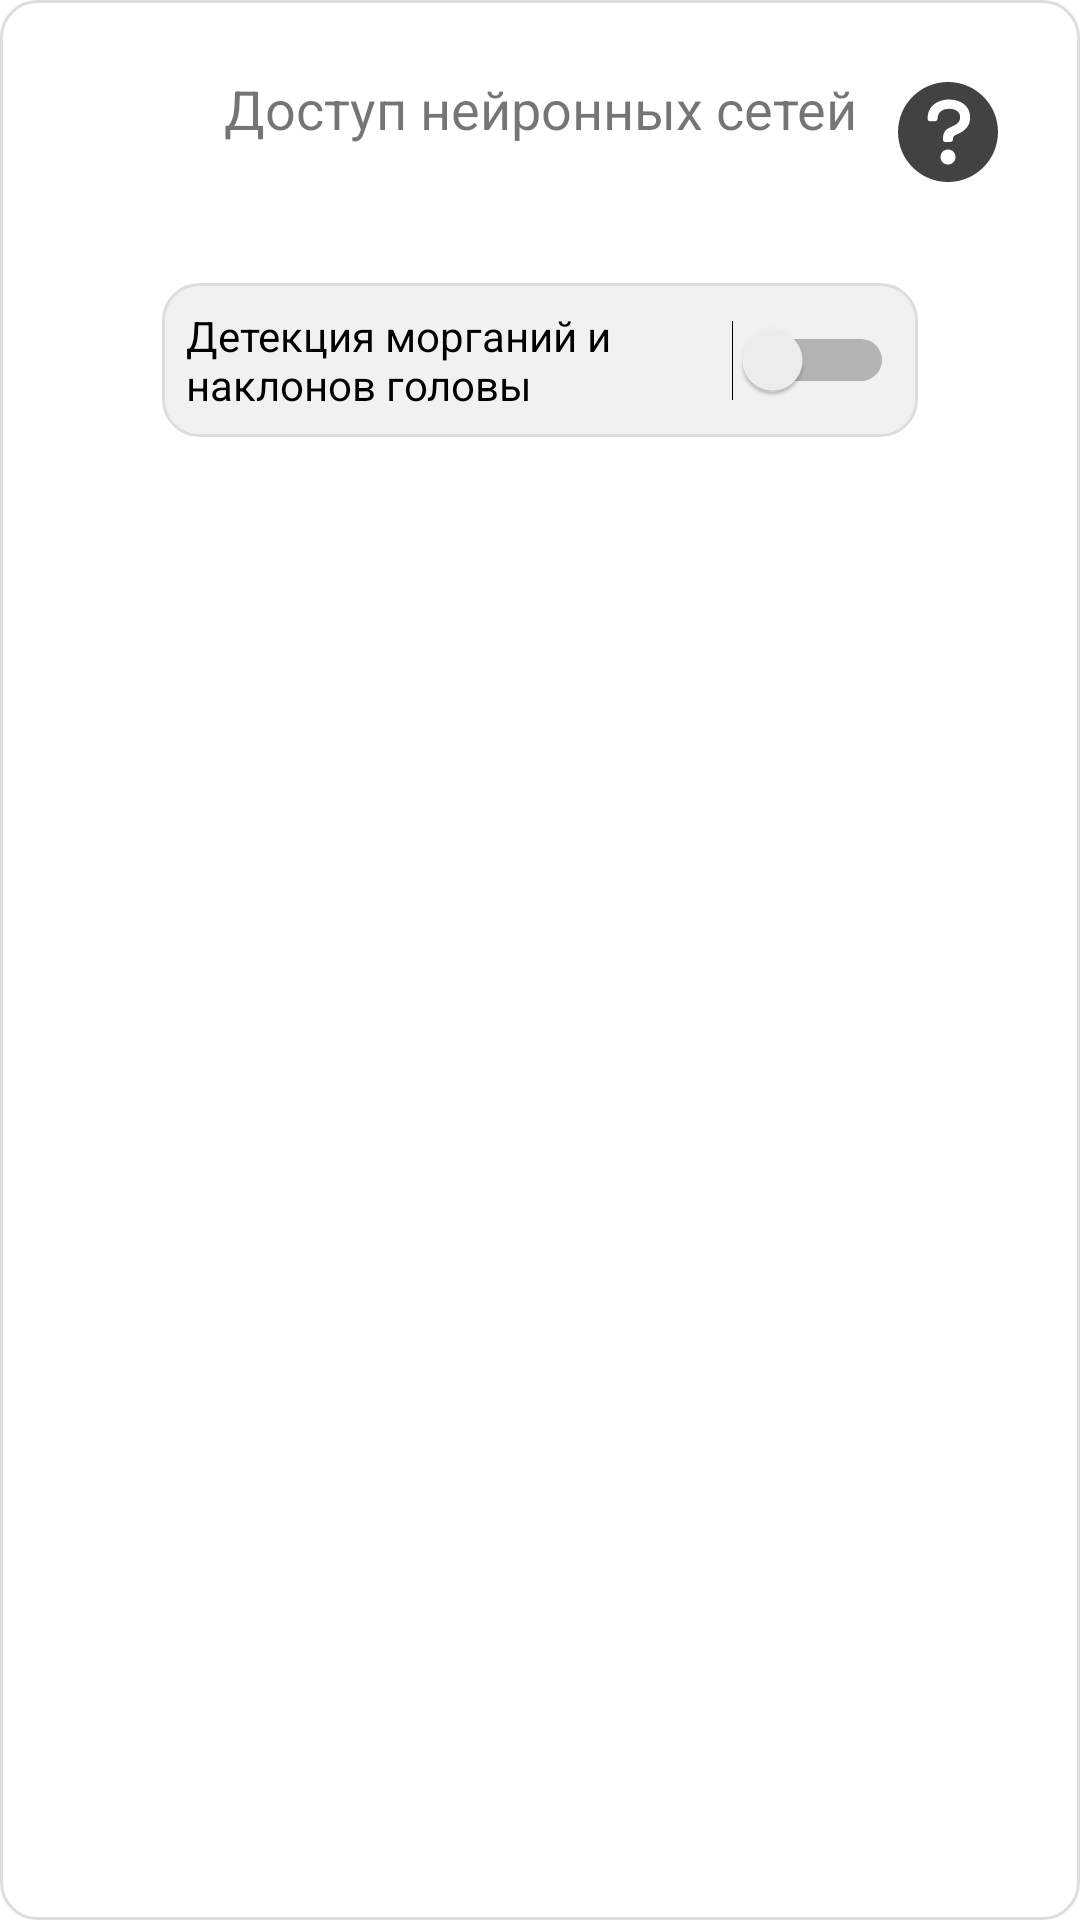

Reconstruct the res/layout file that produces this screen, plus the resources it refers to.
<!-- AndroidManifest.xml: application theme Theme.MobileApp -->
<!-- res/layout/ml_dialog.xml -->
<?xml version="1.0" encoding="utf-8"?>
<androidx.constraintlayout.widget.ConstraintLayout xmlns:android="http://schemas.android.com/apk/res/android"
    xmlns:app="http://schemas.android.com/apk/res-auto"
    xmlns:tools="http://schemas.android.com/tools"
    android:layout_width="match_parent"
    android:layout_height="wrap_content"
    android:background="@drawable/panel_background"
    android:orientation="vertical"
    android:padding="24dp">

    <TextView
        android:id="@+id/textTitle"
        android:layout_width="wrap_content"
        android:layout_height="wrap_content"
        android:paddingBottom="16dp"
        android:text="Доступ нейронных сетей"
        android:textSize="18sp"
        app:layout_constraintEnd_toEndOf="parent"
        app:layout_constraintStart_toStartOf="parent"
        app:layout_constraintTop_toTopOf="parent" />

    
    <ImageButton
        android:id="@+id/buttonHelp"
        android:layout_width="40dp"
        android:layout_height="40dp"
        android:layout_gravity="end"
        android:background="@drawable/ic_help"
        app:layout_constraintEnd_toEndOf="parent"
        app:layout_constraintTop_toTopOf="parent" />

    
    <androidx.constraintlayout.widget.ConstraintLayout
        android:layout_width="0dp"
        android:layout_height="wrap_content"
        android:layout_marginTop="10dp"
        android:background="@drawable/panel_background3"
        android:padding="20dp"
        app:layout_constraintEnd_toEndOf="parent"
        app:layout_constraintStart_toStartOf="parent"
        app:layout_constraintTop_toBottomOf="@+id/textTitle">

        <Switch
            android:id="@+id/switchDetectionBlinking"
            android:layout_width="match_parent"
            android:layout_height="wrap_content"
            android:layout_marginStart="10dp"
            android:layout_marginEnd="10dp"
            android:background="@drawable/edittext_background"
            android:text="Детекция морганий и  наклонов головы"
            app:layout_constraintEnd_toEndOf="parent"
            app:layout_constraintStart_toStartOf="parent"
            app:layout_constraintTop_toTopOf="parent"
            tools:ignore="UseSwitchCompatOrMaterialXml" />

    </androidx.constraintlayout.widget.ConstraintLayout>
</androidx.constraintlayout.widget.ConstraintLayout>
<!-- resources referenced by this layout -->
<resources>
  <!-- drawable edittext_background (drawable) -->
  <?xml version="1.0" encoding="utf-8"?>
  <shape xmlns:android="http://schemas.android.com/apk/res/android"
      android:shape="rectangle">
  
      <solid android:color="@color/gray3" /> 
  
      <corners android:radius="12dp" /> 
  
      <padding
          android:left="8dp"
          android:top="8dp"
          android:right="8dp"
          android:bottom="8dp" />
  
      <stroke
          android:width="1dp"
          android:color="#DDDDDD" />
  
  
  </shape>
  <!-- drawable ic_help (drawable) -->
  <vector xmlns:android="http://schemas.android.com/apk/res/android"
      android:width="245dp"
      android:height="245dp"
      android:viewportWidth="24"
      android:viewportHeight="24">
    <path
        android:pathData="M12,22C6.477,22 2,17.523 2,12S6.477,2 12,2s10,4.477 10,10 -4.477,10 -10,10zM7.92,9.234v0.102a0.5,0.5 0,0 0,0.5 0.5h0.997a0.499,0.499 0,0 0,0.499 -0.499c0,-1.29 0.998,-1.979 2.34,-1.979 1.308,0 2.168,0.689 2.168,1.67 0,0.928 -0.482,1.359 -1.686,1.91l-0.344,0.154C11.379,11.54 11,12.21 11,13.381v0.119a0.5,0.5 0,0 0,0.5 0.5h0.997a0.499,0.499 0,0 0,0.499 -0.499c0,-0.516 0.138,-0.723 0.55,-0.912l0.345,-0.155c1.445,-0.654 2.529,-1.514 2.529,-3.39v-0.103c0,-1.978 -1.72,-3.441 -4.164,-3.441 -2.478,0 -4.336,1.428 -4.336,3.734zM10.5,16.991c0,0.867 0.659,1.509 1.491,1.509 0.85,0 1.509,-0.642 1.509,-1.509 0,-0.867 -0.659,-1.491 -1.509,-1.491 -0.832,0 -1.491,0.624 -1.491,1.491z"
        android:fillColor="#424242"/>
  </vector>
  <!-- drawable panel_background (drawable) -->
  <?xml version="1.0" encoding="utf-8"?>
  <shape xmlns:android="http://schemas.android.com/apk/res/android"
      android:shape="rectangle">
  
      <solid android:color="#CCFFFFFF" /> 
  
      <corners android:radius="12dp" /> 
  
      <padding
          android:left="8dp"
          android:top="8dp"
          android:right="8dp"
          android:bottom="8dp" />
  
      <stroke
          android:width="1dp"
          android:color="#DDDDDD" />
  
  
  </shape>
  <!-- drawable panel_background3 (drawable-night) -->
  <?xml version="1.0" encoding="utf-8"?>
  <shape xmlns:android="http://schemas.android.com/apk/res/android"
      android:shape="rectangle">
  
      <solid android:color="@color/custom_gray4" /> 
  
      <corners android:radius="12dp" /> 
  
      <padding
          android:left="8dp"
          android:top="8dp"
          android:right="8dp"
          android:bottom="8dp" />
  
  
  </shape>
  <style name="Theme.MobileApp" parent="Theme.MaterialComponents.DayNight.NoActionBar">
          
          <item name="colorPrimary">@color/custom_yellow</item>
          <item name="colorPrimaryVariant">@color/purple_700</item>
          <item name="colorOnPrimary">@color/white</item>
          
          <item name="colorSecondary">@color/custom_yellow</item>
          <item name="colorSecondaryVariant">@color/custom_yellow2</item>
          <item name="colorOnSecondary">@color/black</item>
          
  
          
      </style>
  <color name="gray3">#F1F1F1</color>
  <color name="custom_gray4">#494949</color>
  <color name="custom_yellow">#C7A924</color>
  <color name="purple_700">#FF3700B3</color>
  <color name="white">#FFFFFFFF</color>
  <color name="custom_yellow2">#6B5E14</color>
  <color name="black">#FF000000</color>
</resources>
